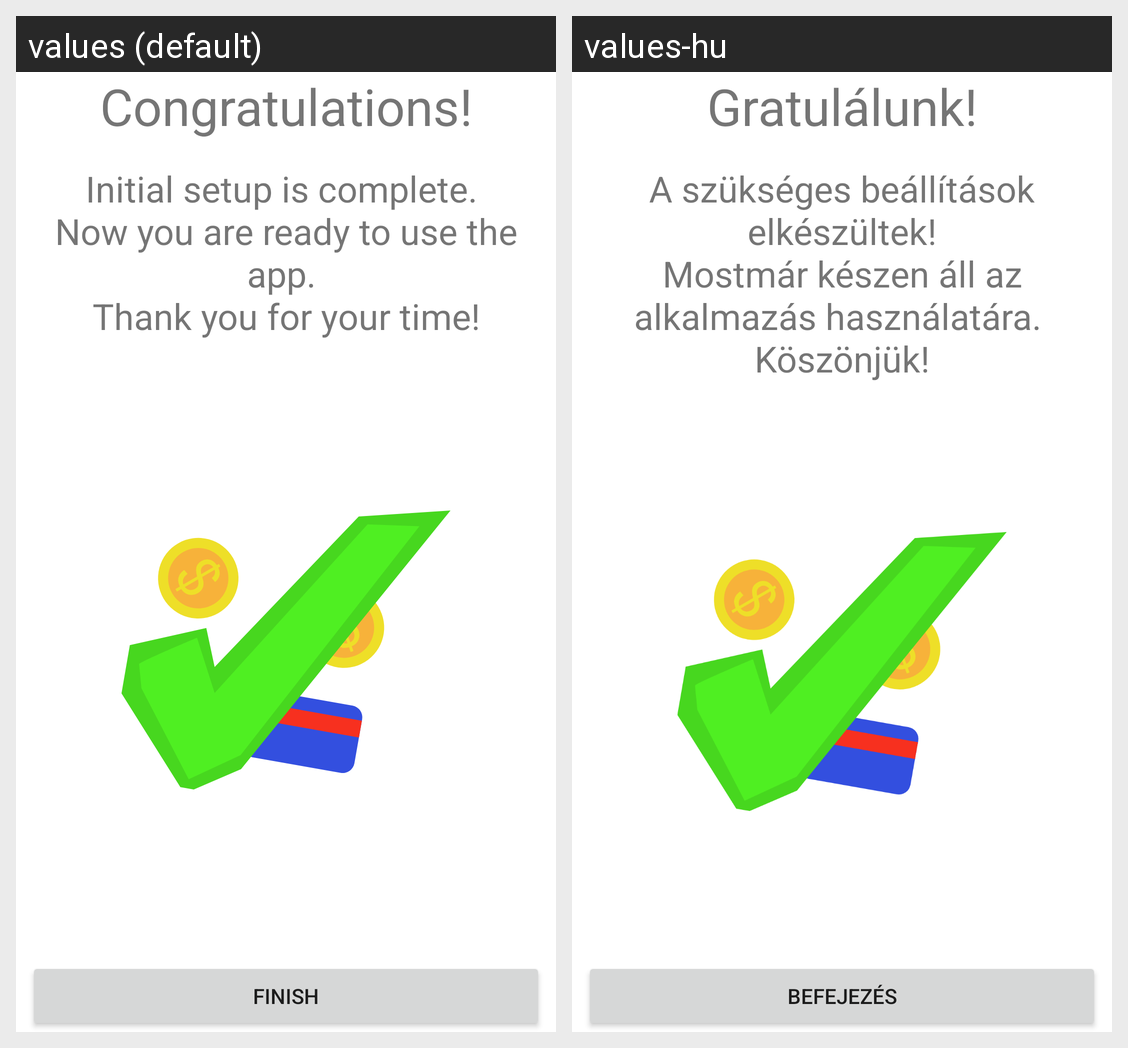

Here is an Android app screen in its default locale and in the app's own translations. Write out the translated-string differences for the strings that appear on this screen.
Android screen res/layout/fragment_setup_complete.xml rendered under 2 locales, left to right: values (default), values-hu. Device: Nexus 5 (rendered at 1080×1920; each locale shown at half size, 540×960, under a caption strip naming it); theme Theme.ExpenseTracker.
Strings drawn on this screen, with the default value and each locale's value (text and hints the layout hard-codes, and strings that could not be matched under every locale, appear in the picture but are not listed):

congratulations
  values: Congratulations!
  values-hu: Gratulálunk!

initial_setup_complete
  values: Initial setup is complete. 
      Now you are ready to use the app. 
      Thank you for your time!
  values-hu: A szükséges beállítások elkészültek!
      Mostmár készen áll az alkalmazás használatára. 
      Köszönjük!

finish
  values: Finish
  values-hu: Befejezés
